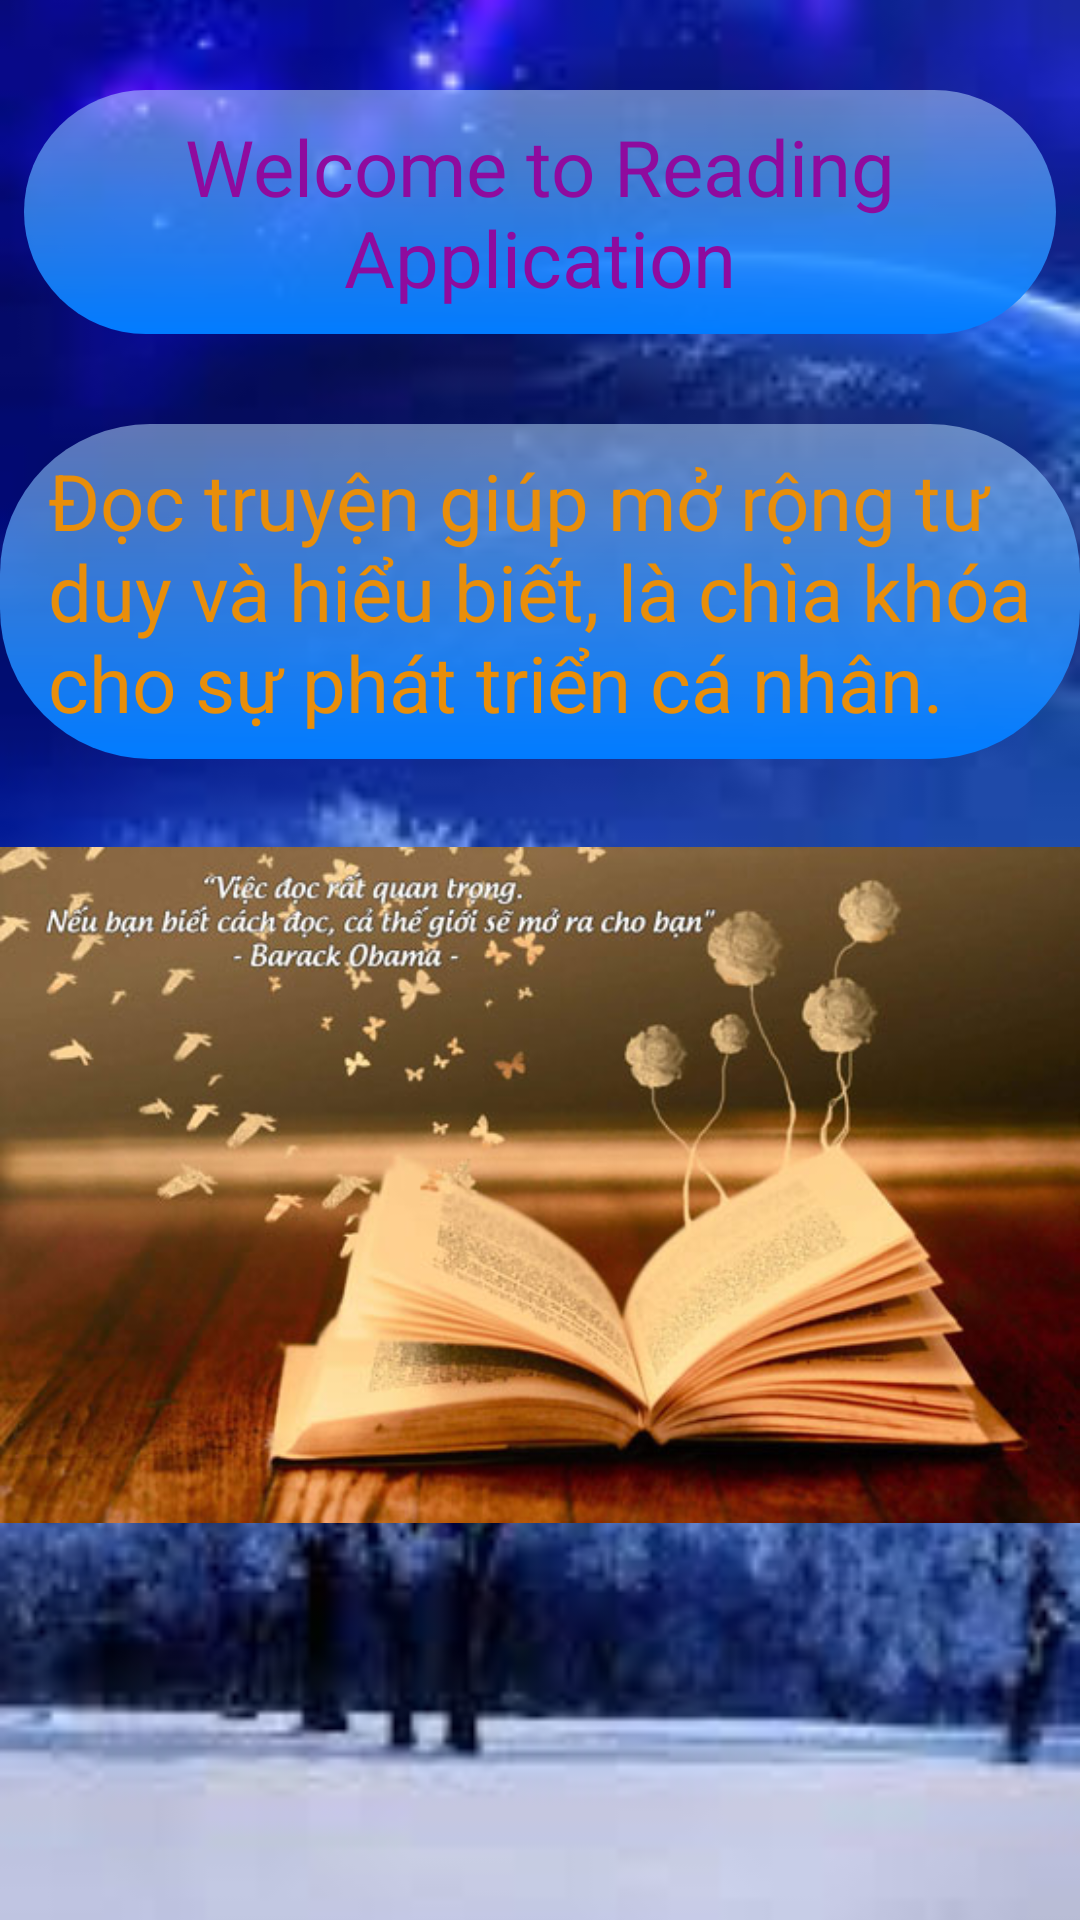

The Android layout XML behind this screen, and the referenced resources:
<!-- AndroidManifest.xml: application theme Theme.MaterialComponents.Light.NoActionBar -->
<!-- res/layout/fragment_about.xml -->
<?xml version="1.0" encoding="utf-8"?>
<FrameLayout xmlns:android="http://schemas.android.com/apk/res/android"
    xmlns:tools="http://schemas.android.com/tools"
    xmlns:app="http://schemas.android.com/apk/res-auto"
    android:layout_width="match_parent"
    android:layout_height="match_parent"
    tools:context=".fragment.AboutFragment">

    
    <androidx.constraintlayout.widget.ConstraintLayout
        android:id="@+id/main"
        android:layout_width="match_parent"
        android:layout_height="match_parent">

        <ImageView
            android:id="@+id/background"
            android:layout_width="match_parent"
            android:layout_height="match_parent"
            android:scaleType="centerCrop"
            android:src="@drawable/nen_intro"/>

        <TextView
            android:id="@+id/tvWelcome"
            android:layout_width="match_parent"
            android:layout_height="wrap_content"
            android:text="Welcome to Reading Application"
            android:gravity="center_horizontal"
            android:textColor="#8F0B9E"
            android:background="@drawable/shape_welcome"
            app:layout_constraintTop_toTopOf="parent"
            app:layout_constraintLeft_toLeftOf="parent"
            android:layout_marginTop="30dp"
            android:layout_marginLeft="8dp"
            android:layout_marginRight="8dp"
            android:textSize="26sp"/>

        <ViewFlipper
            android:id="@+id/textViewFlipper"
            android:layout_width="match_parent"
            android:layout_height="wrap_content"
            android:autoStart="true"
            android:flipInterval="5000"
            android:inAnimation="@android:anim/slide_in_left"
            android:outAnimation="@android:anim/slide_out_right"
            android:layout_marginTop="30dp"
            app:layout_constraintEnd_toEndOf="parent"
            app:layout_constraintStart_toStartOf="parent"
            app:layout_constraintTop_toBottomOf="@id/tvWelcome">

            <TextView
                android:id="@+id/textView"
                android:layout_width="360dp"
                android:layout_height="wrap_content"
                android:layout_gravity="center_horizontal"
                android:text="Đọc truyện giúp mở rộng tư duy và hiểu biết, là chìa khóa cho sự phát triển cá nhân."
                android:textSize="26sp"
                android:textColor="#E88E0A"
                android:background="@drawable/shape_welcome"/>

            <TextView
                android:id="@+id/textView2"
                android:layout_width="360dp"
                android:layout_height="wrap_content"
                android:layout_gravity="center_horizontal"
                android:text="Tận hưởng cuộc sống từ những trang truyện, giảm căng thẳng và tăng cảm giác hạnh phúc."
                android:textSize="26sp"
                android:textColor="#E88E0A"
                android:background="@drawable/shape_welcome"/>

            <TextView
                android:id="@+id/textView3"
                android:layout_width="360dp"
                android:layout_height="wrap_content"
                android:layout_gravity="center_horizontal"
                android:text="Đọc truyện là hành trình khám phá vô tận, mang lại niềm vui và sự sáng tạo."
                android:textSize="26sp"
                android:textColor="#E88E0A"
                android:background="@drawable/shape_welcome"/>
        </ViewFlipper>

        <ViewFlipper
            android:id="@+id/viewFlipper"
            android:layout_width="match_parent"
            android:layout_height="250dp"
            android:autoStart="true"
            android:flipInterval="5000"
            android:inAnimation="@android:anim/slide_in_left"
            android:outAnimation="@android:anim/slide_out_right"
            app:layout_constraintBottom_toBottomOf="parent"
            app:layout_constraintEnd_toEndOf="parent"
            app:layout_constraintHorizontal_bias="0.5"
            app:layout_constraintStart_toStartOf="parent"
            app:layout_constraintTop_toTopOf="parent"
            app:layout_constraintVertical_bias="0.5"
            app:layout_constraintTop_toBottomOf="@id/textViewFlipper"
            android:layout_marginTop="150dp">

            <ImageView
                android:id="@+id/imageView"
                android:layout_width="wrap_content"
                android:layout_height="wrap_content"
                android:layout_gravity="center_horizontal"
                app:srcCompat="@drawable/imageview"/>

            <ImageView
                android:id="@+id/imageView2"
                android:layout_width="wrap_content"
                android:layout_height="wrap_content"
                android:layout_gravity="center_horizontal"
                app:srcCompat="@drawable/imageview2"/>

            <ImageView
                android:id="@+id/imageView3"
                android:layout_width="wrap_content"
                android:layout_height="wrap_content"
                android:layout_gravity="center_horizontal"
                app:srcCompat="@drawable/imageview3"/>

            <ImageView
                android:id="@+id/imageView4"
                android:layout_width="wrap_content"
                android:layout_height="wrap_content"
                android:layout_gravity="center_horizontal"
                app:srcCompat="@drawable/imageview4"/>

            <ImageView
                android:id="@+id/imageView5"
                android:layout_width="wrap_content"
                android:layout_height="wrap_content"
                android:layout_gravity="center_horizontal"
                app:srcCompat="@drawable/imageview5"/>
        </ViewFlipper>
    </androidx.constraintlayout.widget.ConstraintLayout>
</FrameLayout>
<!-- resources referenced by this layout -->
<resources>
  <!-- drawable imageview: jpg bitmap (drawable, 44367 bytes) -->
  <!-- drawable imageview3: jpg bitmap (drawable, 8968 bytes) -->
  <!-- drawable imageview4: jpg bitmap (drawable, 10759 bytes) -->
  <!-- drawable imageview5: jpg bitmap (drawable, 6604 bytes) -->
  <!-- drawable nen_intro: jpg bitmap (drawable, 7339 bytes) -->
  <!-- drawable shape_welcome (drawable) -->
  <?xml version="1.0" encoding="utf-8"?>
  <shape xmlns:android="http://schemas.android.com/apk/res/android"
      android:shape="rectangle">
      
      <gradient
          android:startColor="#007BFF"
          android:endColor="#80BDE0FF"
          android:angle="90" />
      <corners android:radius="50dp" />
      <padding
          android:left="16dp"
          android:top="8dp"
          android:right="16dp"
          android:bottom="8dp" />
  </shape>
</resources>
